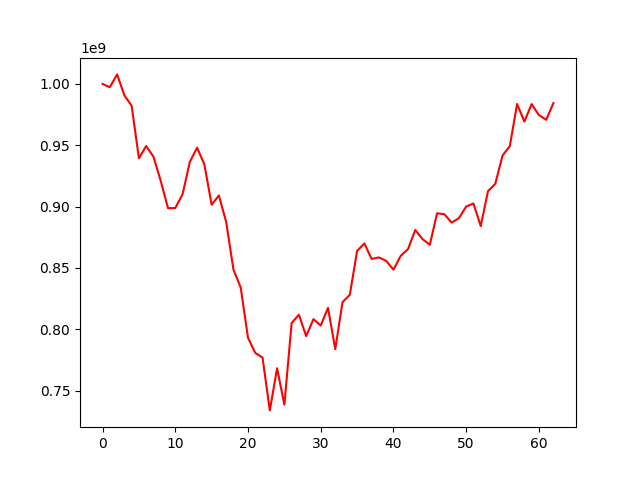

Data behind this chart, as committed beside it:
, 0
0, 1000000000
1, 997246974
2, 1007750748
3, 990662977
4, 982182147
5, 939359999
6, 949357974
7, 940656000
8, 920954296
9, 898660983
10, 898824320
11, 909941716
12, 936361443
13, 948017336
14, 934419376
15, 901480473
16, 909054547
17, 887396929
18, 848679380
19, 833900937
20, 793085985
21, 780723200
22, 776849519
23, 733848197
24, 768223405
25, 738527562
26, 805054097
27, 811823533
28, 794350165
29, 808235971
30, 803009931
31, 817428357
32, 783772446
33, 822159536
34, 828073444
35, 863863297
36, 869927230
37, 857308828
38, 858527283
39, 855734023
40, 848567354
41, 859872178
42, 865284421
43, 880954469
44, 873492889
45, 868844530
46, 894543153
47, 893775547
48, 886921149
49, 890535705
50, 900036698
51, 902508366
52, 884077447
53, 912581218
54, 918546403
55, 941654555
56, 949239076
57, 983657537
58, 969260117
59, 983562792
... 3 more rows
